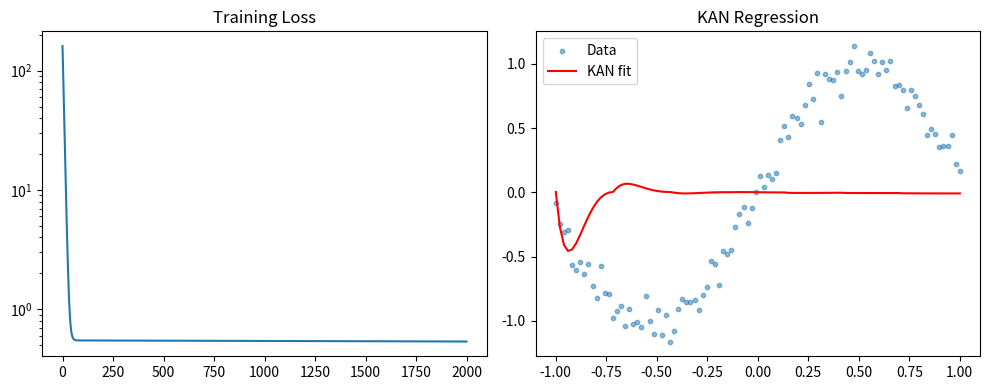

Write the Python code that produced this figure. (Note: this script raises an exception after producing the figure.)
"""
07.01 KAN: Kolmogorov-Arnold Network
Minimal B-spline based KAN implementation.
"""
import numpy as np
import matplotlib.pyplot as plt


class BSpline:
    """B-spline basis functions."""
    def __init__(self, num_grids=8, k=3):
        self.num_grids = num_grids
        self.k = k
        self.grid = np.linspace(-1, 1, num_grids)

    def basis(self, x):
        """Evaluate B-spline basis."""
        n = len(self.grid)
        knots = np.concatenate([
            np.full(self.k, self.grid[0]),
            self.grid,
            np.full(self.k, self.grid[-1])
        ])
        x = np.asarray(x)
        N = np.zeros((x.shape[0], n))
        for i in range(n - 1):
            idx = i + self.k
            N[:, i] = ((x >= knots[idx]) & (x < knots[idx + 1])).astype(float)
        for _ in range(1, self.k + 1):
            for i in range(n):
                idx = i + self.k - _
                left = (x - knots[idx]) / (knots[idx + _] - knots[idx] + 1e-10) if knots[idx + _] != knots[idx] else 0
                right = (knots[idx + _ + 1] - x) / (knots[idx + _ + 1] - knots[idx + 1] + 1e-10) if knots[idx + _ + 1] != knots[idx + 1] else 0
                if _ == 1:
                    N[:, i] = left * N[:, max(0, i-1)] + right * N[:, i]
                else:
                    if i > 0:
                        N[:, i] = left * N[:, i + _ - 1] + right * N[:, i] if i + _ - 1 < n else right * N[:, i]
        return N


class KAN:
    def __init__(self, in_features, out_features, num_grids=8, k=3):
        self.in_features = in_features
        self.out_features = out_features
        self.spline = BSpline(num_grids, k)
        self.num_basis = num_grids
        self.coeffs = np.random.randn(in_features, out_features, self.num_basis) * 0.1
        self.silu_weight = np.random.randn(in_features, out_features) * 0.1

    def silu(self, x):
        return x / (1 + np.exp(-x))

    def forward(self, x):
        batch = x.shape[0]
        basis_out = self.spline.basis(x.ravel()).reshape(batch, self.in_features, self.num_basis)
        spline_out = np.einsum('bik,ioj->bo', basis_out, self.coeffs) / self.num_basis
        siLU_out = self.silu(x) @ self.silu_weight
        return siLU_out + spline_out


if __name__ == "__main__":
    np.random.seed(42)
    model = KAN(1, 1)
    x = np.linspace(-1, 1, 100).reshape(-1, 1)
    y = np.sin(3 * x) + 0.1 * np.random.randn(100, 1)
    lr = 0.005
    losses = []
    for epoch in range(2000):
        y_pred = model.forward(x)
        loss = np.mean((y_pred - y) ** 2)
        losses.append(loss)
        grad = 2 * (y_pred - y) / len(x)
        # Simple gradient descent (no autograd needed for demo)
        for i in range(model.in_features):
            for o in range(model.out_features):
                basis_out = model.spline.basis(x.ravel()).reshape(100, model.in_features, model.num_basis)
                g_coeff = np.mean(grad[:, o:o+1] * basis_out[:, i, :], axis=0) / model.num_basis
                model.coeffs[i, o] -= lr * g_coeff
                g_silu = np.mean(grad[:, o:o+1] * model.silu(x), axis=0)[0]
                model.silu_weight[i, o] -= lr * g_silu
        if epoch % 400 == 0:
            print(f"Epoch {epoch}, Loss: {loss:.6f}")

    plt.figure(figsize=(10, 4))
    plt.subplot(121)
    plt.plot(losses)
    plt.yscale('log')
    plt.title('Training Loss')
    plt.subplot(122)
    plt.scatter(x, y, s=10, alpha=0.5, label='Data')
    plt.plot(x, model.forward(x), 'r-', label='KAN fit')
    plt.legend()
    plt.title('KAN Regression')
    plt.tight_layout()
    plt.savefig('../../assets/phase07/kan_demo.png')
    plt.close()
    print("Done. Saved kan_demo.png")
